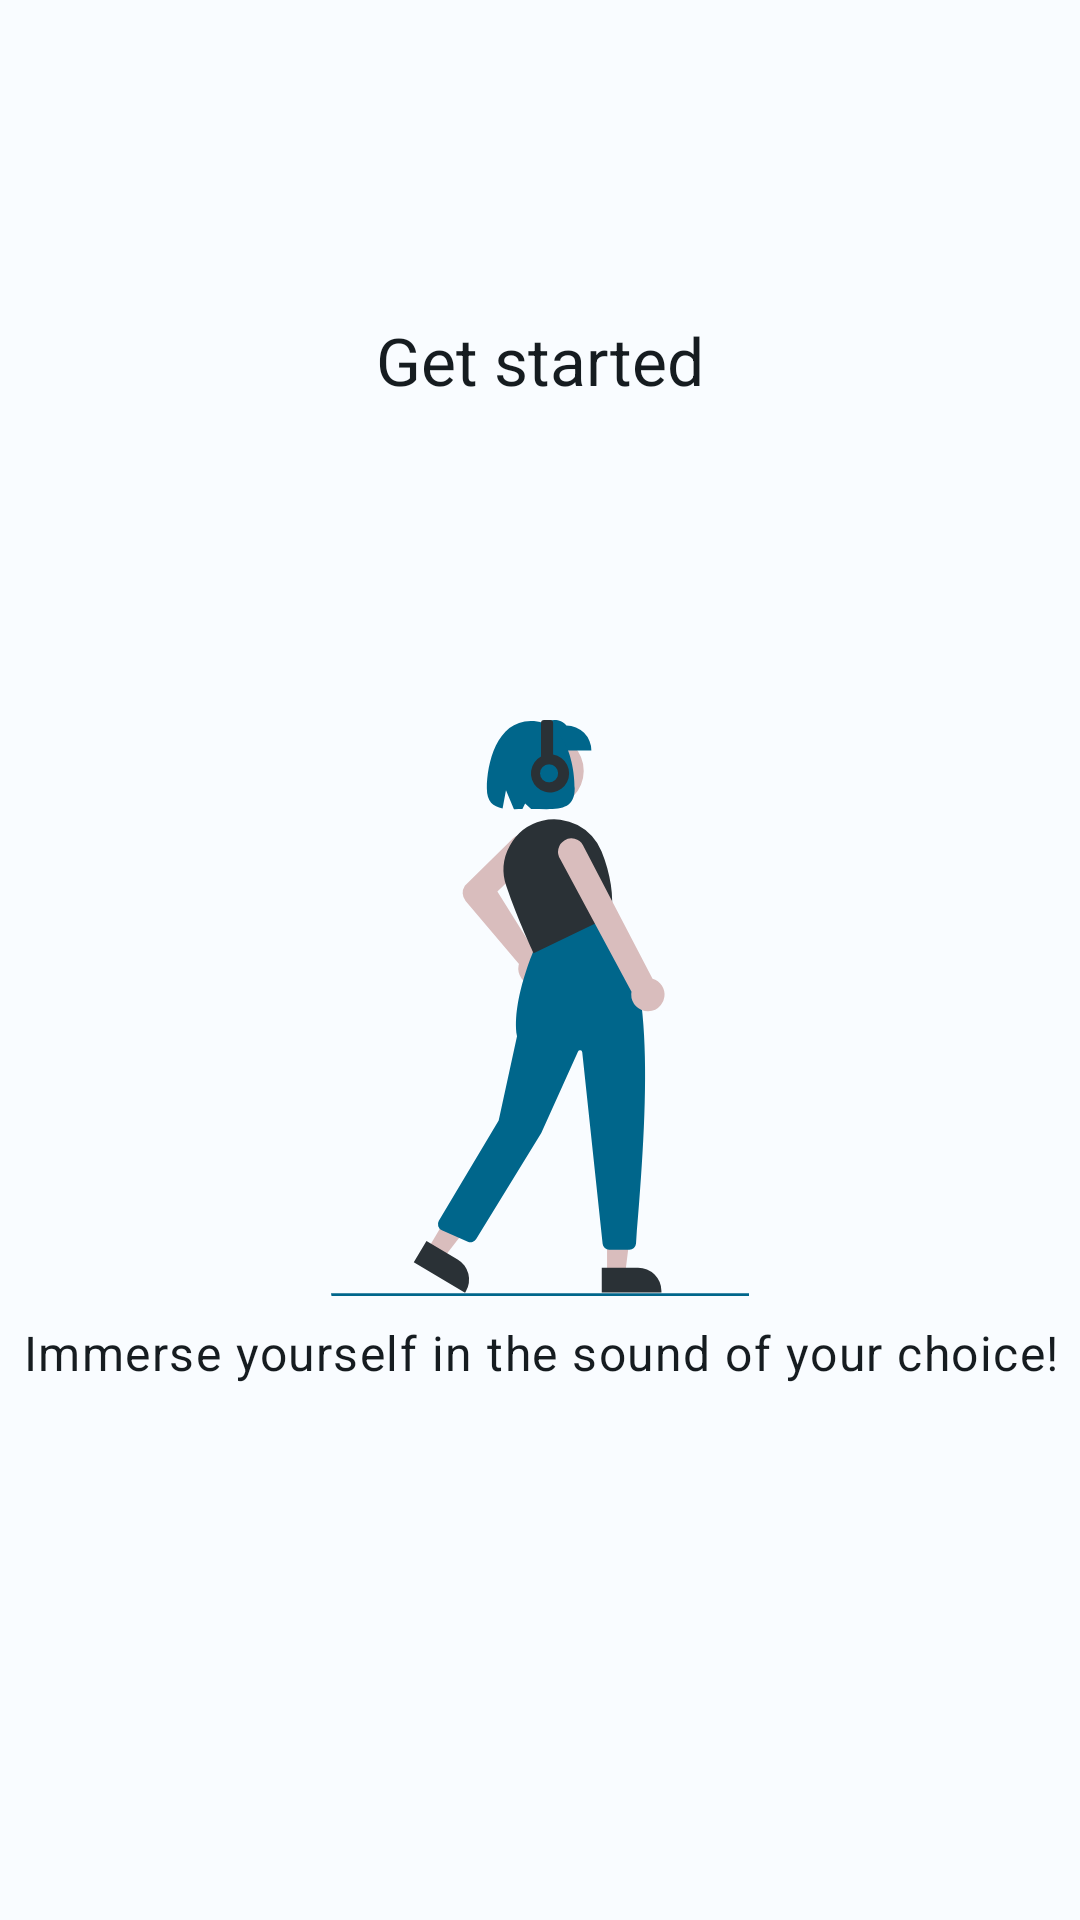

The Android layout XML behind this screen, and the referenced resources:
<!-- AndroidManifest.xml: application theme AppTheme -->
<!-- res/layout/element_onboarding.xml -->
<?xml version="1.0" encoding="utf-8"?>
<androidx.constraintlayout.widget.ConstraintLayout xmlns:android="http://schemas.android.com/apk/res/android"
    xmlns:app="http://schemas.android.com/apk/res-auto"
    android:id="@+id/onboarding_layout"
    android:layout_width="match_parent"
    android:layout_height="match_parent"
    android:layout_marginStart="8dp"
    android:layout_marginEnd="8dp"
    android:visibility="visible">

    <com.google.android.material.textview.MaterialTextView
        android:id="@+id/onboarding_headline"
        android:layout_width="wrap_content"
        android:layout_height="wrap_content"
        android:textColor="@color/text_default"
        android:text="@string/onboarding_app_get_started"
        android:textAppearance="@style/TextAppearance.Material3.TitleLarge"
        app:layout_constraintBottom_toTopOf="@+id/app_icon"
        app:layout_constraintEnd_toEndOf="parent"
        app:layout_constraintStart_toStartOf="parent"
        app:layout_constraintTop_toTopOf="parent" />

    <ImageView
        android:layout_width="wrap_content"
        android:layout_height="wrap_content"
        android:contentDescription="@null"
        android:rotation="315"
        android:layout_marginEnd="12dp"
        app:layout_constraintBottom_toTopOf="@+id/app_icon"
        app:layout_constraintTop_toTopOf="parent"
        app:layout_constraintEnd_toStartOf="@+id/onboarding_headline"
        app:tint="@color/text_default"
        app:srcCompat="@drawable/ic_arrow_upward_24dp" />

    <ImageView
        android:layout_width="wrap_content"
        android:layout_height="wrap_content"
        android:layout_marginStart="12dp"
        android:contentDescription="@null"
        android:rotation="45"
        app:layout_constraintBottom_toTopOf="@+id/app_icon"
        app:layout_constraintTop_toTopOf="parent"
        app:layout_constraintStart_toEndOf="@+id/onboarding_headline"
        app:tint="@color/text_default"
        app:srcCompat="@drawable/ic_arrow_upward_24dp" />

    <ImageView
        android:id="@+id/app_icon"
        android:layout_width="192dp"
        android:layout_height="192dp"
        android:layout_marginTop="32dp"
        android:contentDescription="@string/descr_app_icon"
        app:layout_constraintBottom_toBottomOf="@+id/onboarding_layout"
        app:layout_constraintEnd_toEndOf="parent"
        app:layout_constraintStart_toStartOf="parent"
        app:layout_constraintTop_toTopOf="@+id/onboarding_layout"
        app:srcCompat="@drawable/ic_audio_listening" />

    <com.google.android.material.textview.MaterialTextView
        android:id="@+id/app_description"
        android:layout_width="wrap_content"
        android:layout_height="wrap_content"
        android:layout_marginTop="8dp"
        android:gravity="center"
        android:singleLine="true"
        android:text="@string/onboarding_app_description"
        android:textAppearance="@style/TextAppearance.Material3.BodyLarge"
        android:textColor="@color/text_default"
        app:layout_constraintEnd_toEndOf="parent"
        app:layout_constraintStart_toStartOf="parent"
        app:layout_constraintTop_toBottomOf="@+id/app_icon" />

</androidx.constraintlayout.widget.ConstraintLayout>
<!-- resources referenced by this layout -->
<resources>
  <color name="text_default">#FF595959</color>
  <!-- drawable ic_arrow_upward_24dp (drawable) -->
  <vector xmlns:android="http://schemas.android.com/apk/res/android"
      android:width="24dp"
      android:height="24dp"
      android:viewportWidth="24.0"
      android:viewportHeight="24.0">
      <path
          android:fillColor="@color/app_onboarding_icons"
          android:pathData="M13 19V7.83l4.88 4.88c0.39 0.39 1.03 0.39 1.42 0 0.39-0.39 0.39-1.02 0-1.41l-6.59-6.59c-0.39-0.39-1.02-0.39-1.41 0l-6.6 6.58c-0.39 0.39-0.39 1.02 0 1.41 0.39 0.39 1.02 0.39 1.41 0L11 7.83V19c0 0.55 0.45 1 1 1s1-0.45 1-1z" />
  </vector>
  <!-- drawable ic_audio_listening: vector/xml drawable (drawable, 3291 chars, omitted) -->
  <string name="descr_app_icon">App icon depicting an old radio</string>
  <string name="onboarding_app_description">Immerse yourself in the sound of your choice!</string>
  <string name="onboarding_app_get_started">Get started</string>
  <style name="AppTheme" parent="android:Theme.Material.Light.NoActionBar">
          <item name="android:windowBackground">@color/window_background</item>
          <item name="android:statusBarColor">@android:color/transparent</item>
          <item name="android:navigationBarColor">@android:color/transparent</item>
          <item name="android:windowLightStatusBar">true</item>
      </style>
  <color name="window_background">#FFFEFBFF</color>
</resources>
